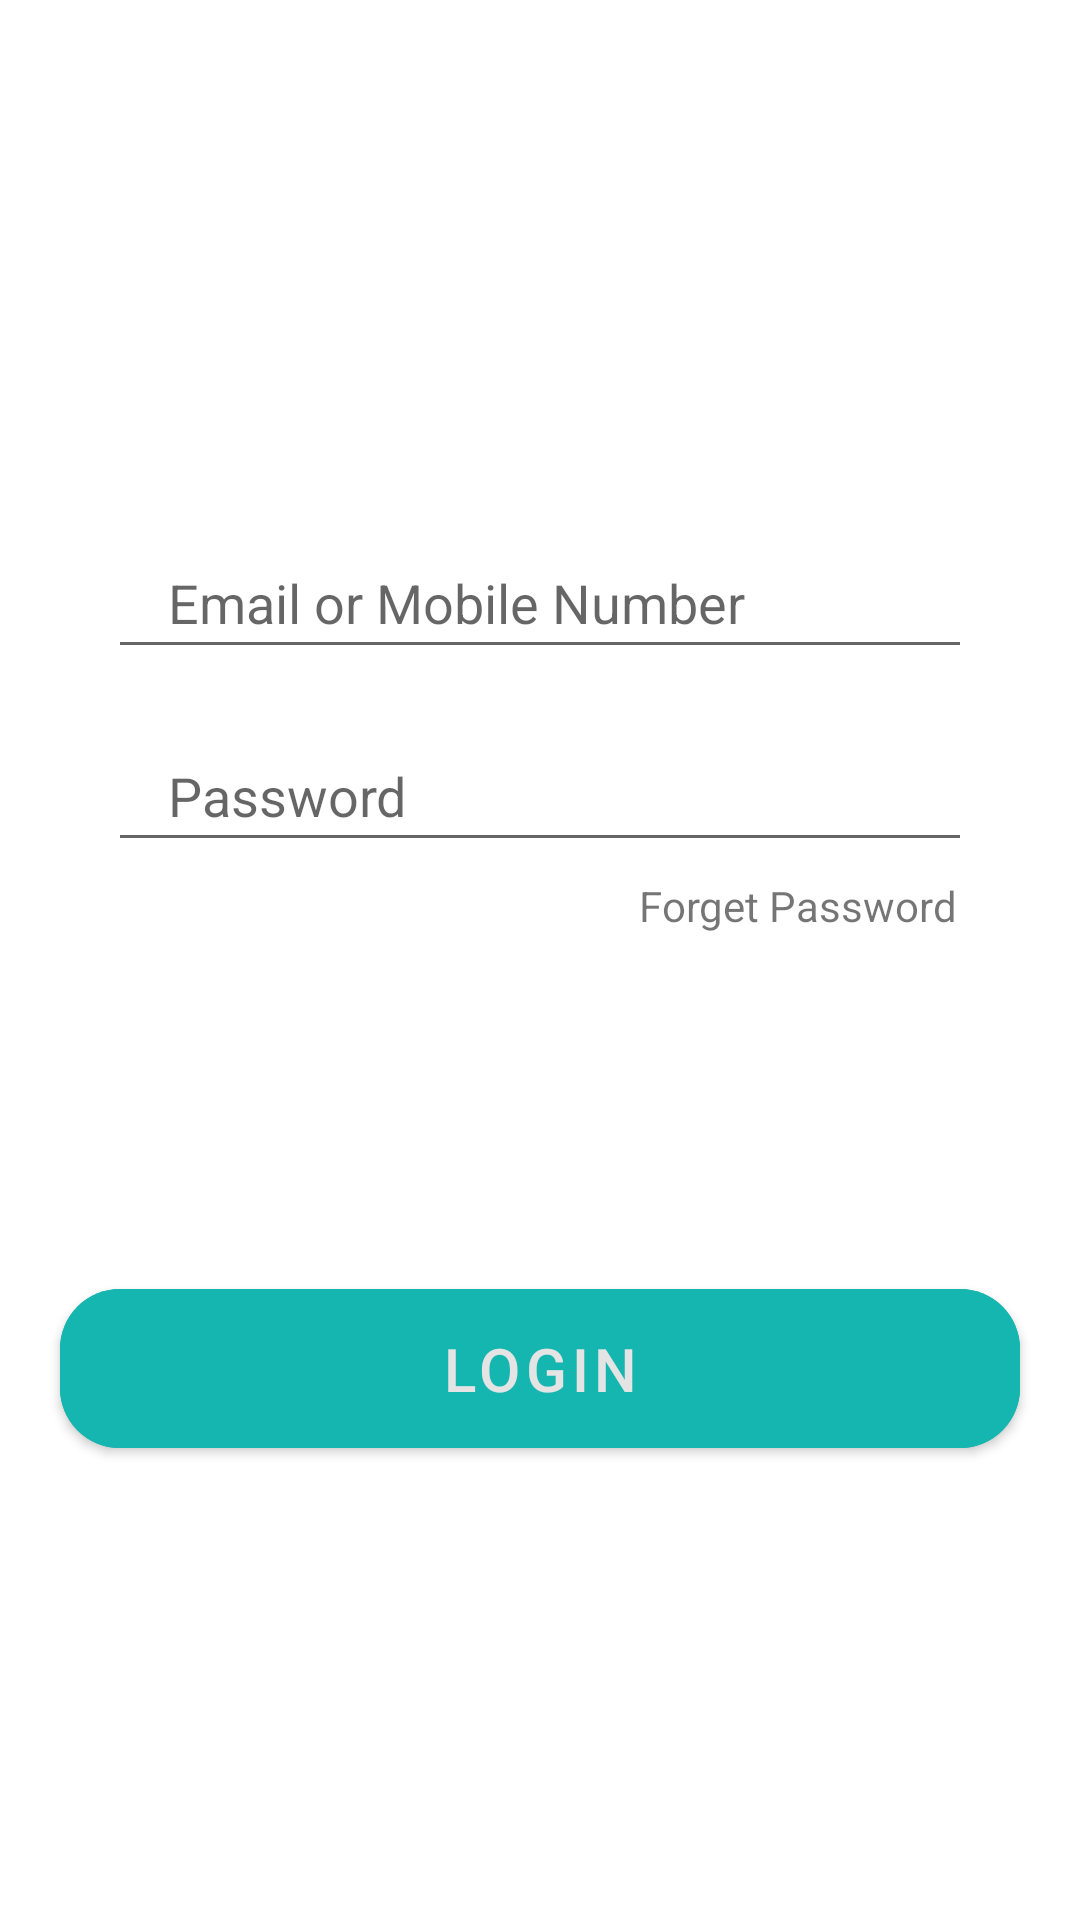

The Android layout XML behind this screen, and the referenced resources:
<!-- AndroidManifest.xml: application theme Theme.Tmtpawssyetm -->
<!-- res/layout/fragment_login.xml -->
<?xml version="1.0" encoding="utf-8"?>
<androidx.constraintlayout.widget.ConstraintLayout
    xmlns:android="http://schemas.android.com/apk/res/android"
    xmlns:app="http://schemas.android.com/apk/res-auto"
    xmlns:tools="http://schemas.android.com/tools"
    android:layout_width="match_parent"
    android:layout_height="match_parent"
    tools:context=".UI.LoginFragment">

    <EditText
        android:id="@+id/email"
        android:layout_width="0dp"
        android:layout_height="wrap_content"
        app:layout_constraintWidth_percent=".8"
        app:layout_constraintVertical_bias=".3"
        app:layout_constraintHorizontal_bias=".5"
        android:hint="Email or Mobile Number"
        android:paddingLeft="20dp"
        android:paddingTop="10dp"
        android:paddingBottom="10dp"
        app:layout_constraintBottom_toBottomOf="parent"
        app:layout_constraintEnd_toEndOf="parent"
        app:layout_constraintStart_toStartOf="parent"
        app:layout_constraintTop_toTopOf="parent" />

    <EditText
        android:id="@+id/password"
        android:layout_width="0dp"
        android:layout_height="wrap_content"
        android:hint="Password"
        android:paddingLeft="20dp"
        android:paddingTop="10dp"
        android:paddingBottom="10dp"
        app:layout_constraintBottom_toBottomOf="parent"
        app:layout_constraintEnd_toEndOf="parent"
        app:layout_constraintHorizontal_bias=".5"
        app:layout_constraintStart_toStartOf="parent"
        app:layout_constraintTop_toBottomOf="@+id/email"
        app:layout_constraintVertical_bias="0"
        app:layout_constraintWidth_percent=".8"
        android:layout_marginTop="20dp"/>


    <com.google.android.material.button.MaterialButton
        android:id="@+id/btnSignup"
        android:layout_width="320dp"
        android:layout_height="65dp"
        android:layout_marginBottom="15dp"
        android:backgroundTint="#15B5B0"
        android:textSize="20sp"
        android:text="Login"
        android:textColor="#E5E4E4"
        app:cornerRadius="20dp"
        app:layout_constraintBottom_toBottomOf="parent"
        app:layout_constraintEnd_toEndOf="parent"
        app:layout_constraintStart_toStartOf="parent"
        app:layout_constraintTop_toBottomOf="@id/password" />

    <TextView
        android:layout_width="wrap_content"
        android:layout_height="wrap_content"
        android:text="Forget Password"
        app:layout_constraintVertical_bias="0"
        app:layout_constraintHorizontal_bias="1"
        android:layout_marginTop="5dp"
        android:layout_marginRight="5dp"
        app:layout_constraintBottom_toBottomOf="parent"
        app:layout_constraintEnd_toEndOf="@+id/password"
        app:layout_constraintStart_toStartOf="parent"
        app:layout_constraintTop_toBottomOf="@+id/password" />


</androidx.constraintlayout.widget.ConstraintLayout>
<!-- resources referenced by this layout -->
<resources>
  <style name="Theme.Tmtpawssyetm" parent="Theme.MaterialComponents.DayNight.NoActionBar">
          
          <item name="colorPrimary">@color/colorAccent</item>
          <item name="colorPrimaryVariant">@color/colorAccent</item>
          <item name="colorOnPrimary">@color/colorPrimary</item>
          
          <item name="colorSecondary">@color/teal_200</item>
          <item name="colorSecondaryVariant">@color/teal_700</item>
          <item name="colorOnSecondary">@color/black</item>
          
          <item name="android:statusBarColor" tools:targetApi="l">?attr/colorPrimaryVariant</item>
          
          <item name="android:windowAnimationStyle">@style/animation</item>
      </style>
  <color name="colorAccent">#11CFC5</color>
  <color name="colorPrimary">#FFFFFF</color>
  <color name="teal_200">#FF03DAC5</color>
  <color name="teal_700">#FF018786</color>
  <color name="black">#FF000000</color>
  <style name="animation">
          <item name="android:windowEnterAnimation">@android:anim/fade_in</item>
          <item name="android:windowExitAnimation">@android:anim/fade_out</item>
      </style>
</resources>
